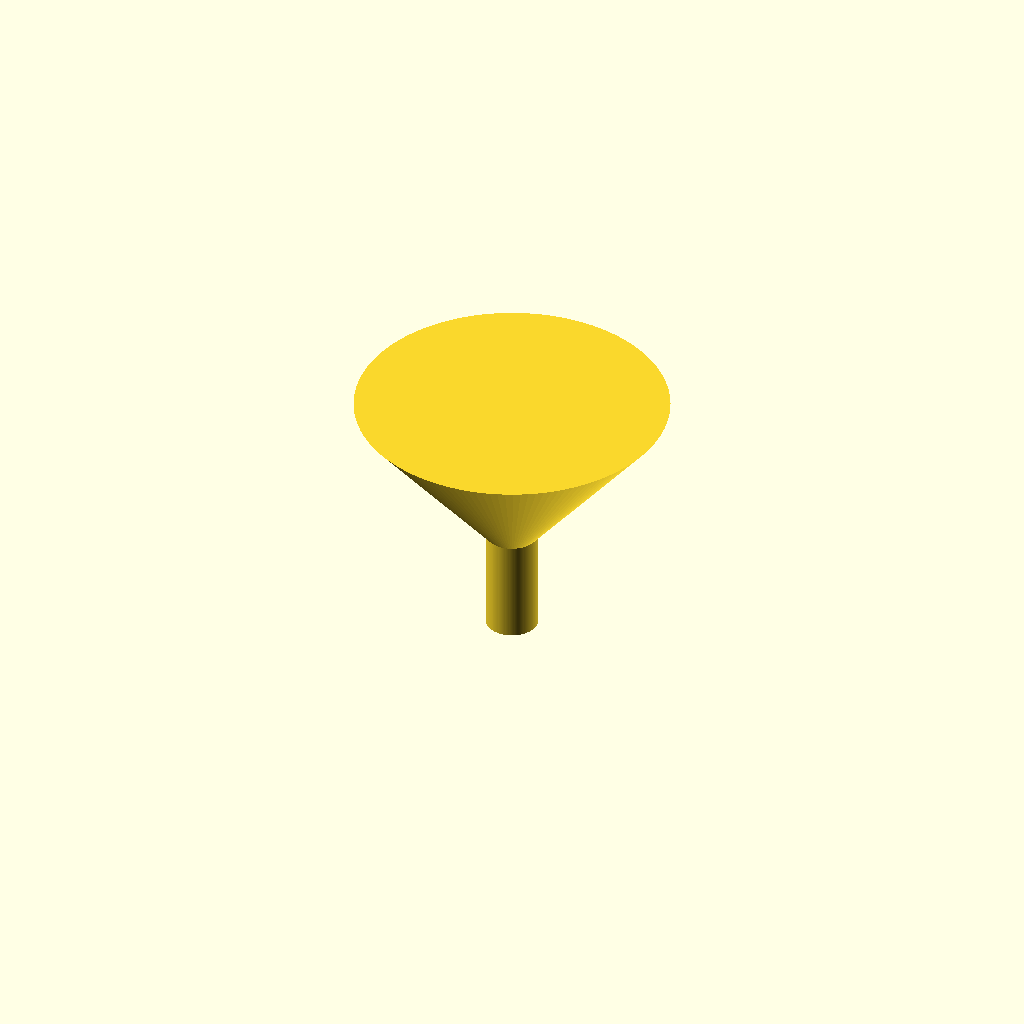
Cell 1: rendered with the file's own defaults.
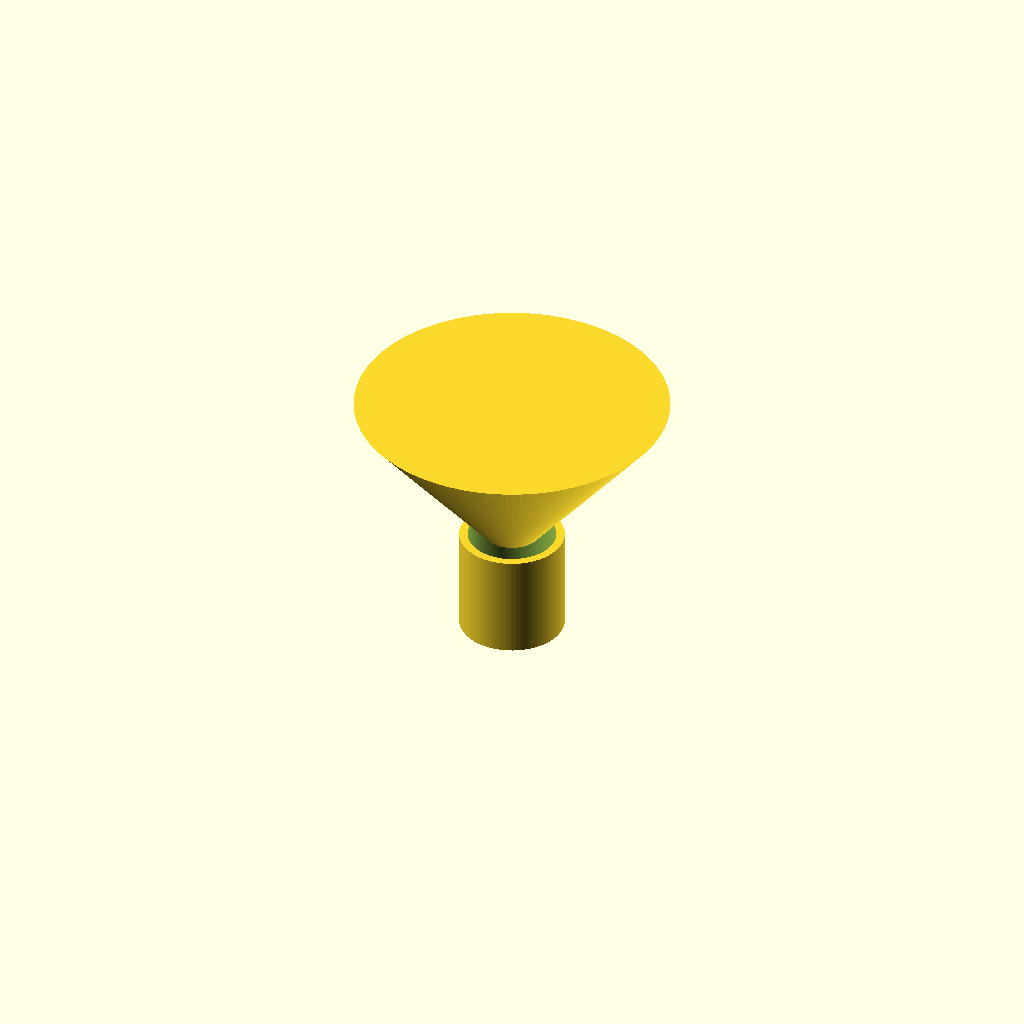
Cell 2: spout_od = 20 (everything else at default).
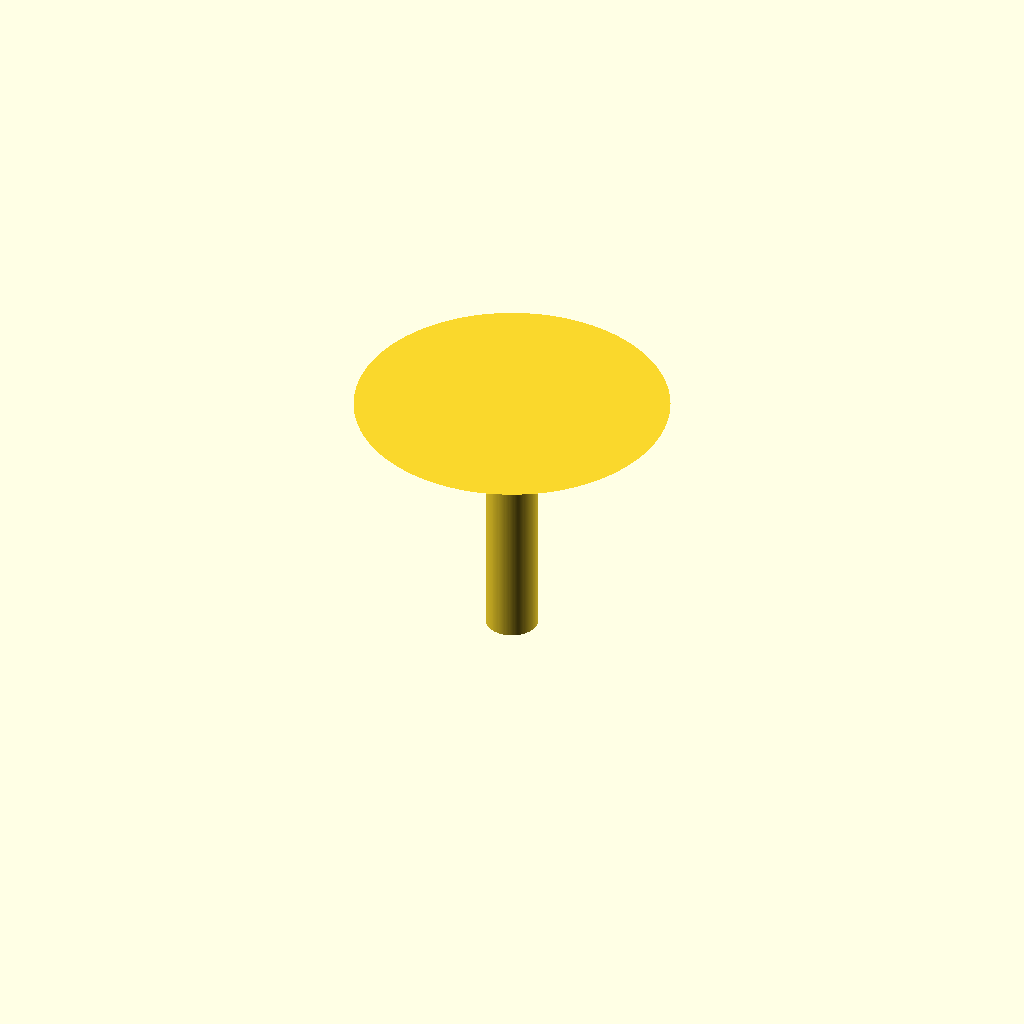
Cell 3: spout_length = 40 (everything else at default).
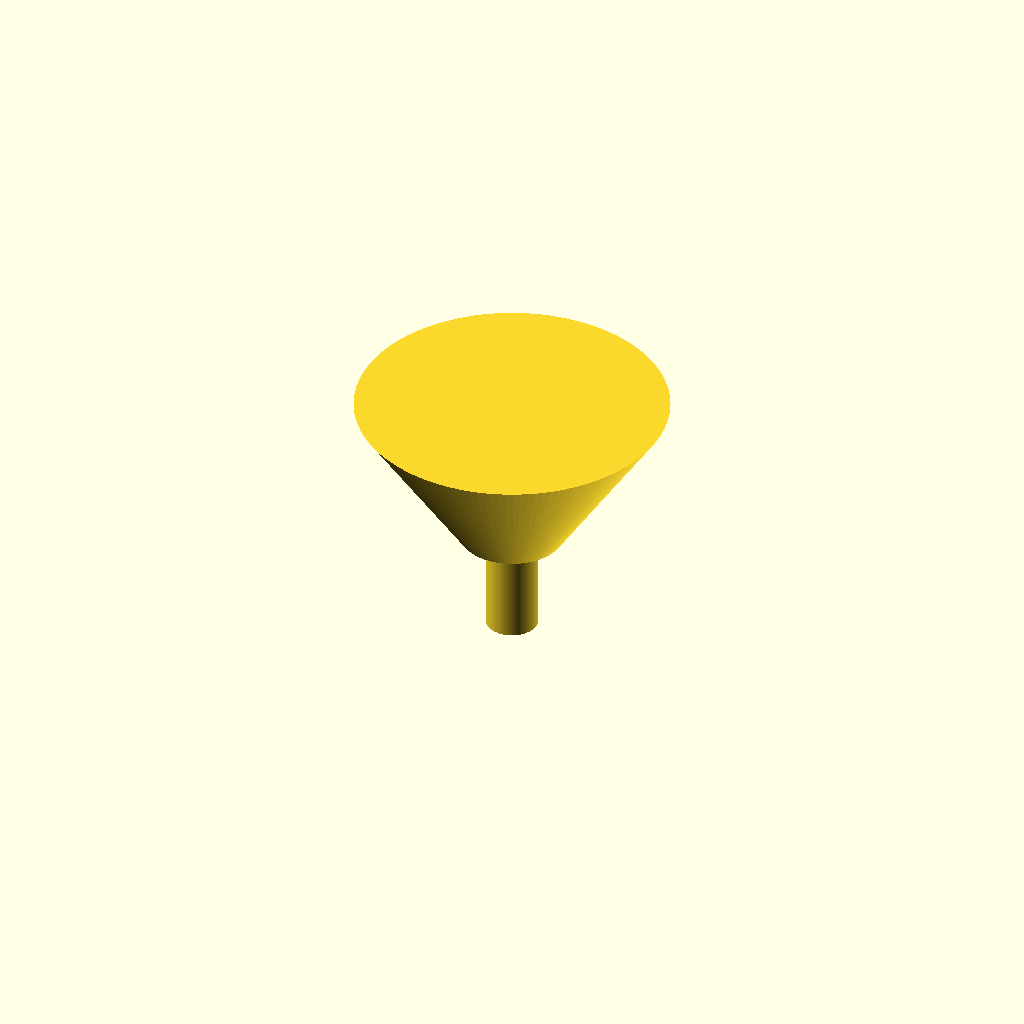
Cell 4: cone_bottom_d = 20 (everything else at default).
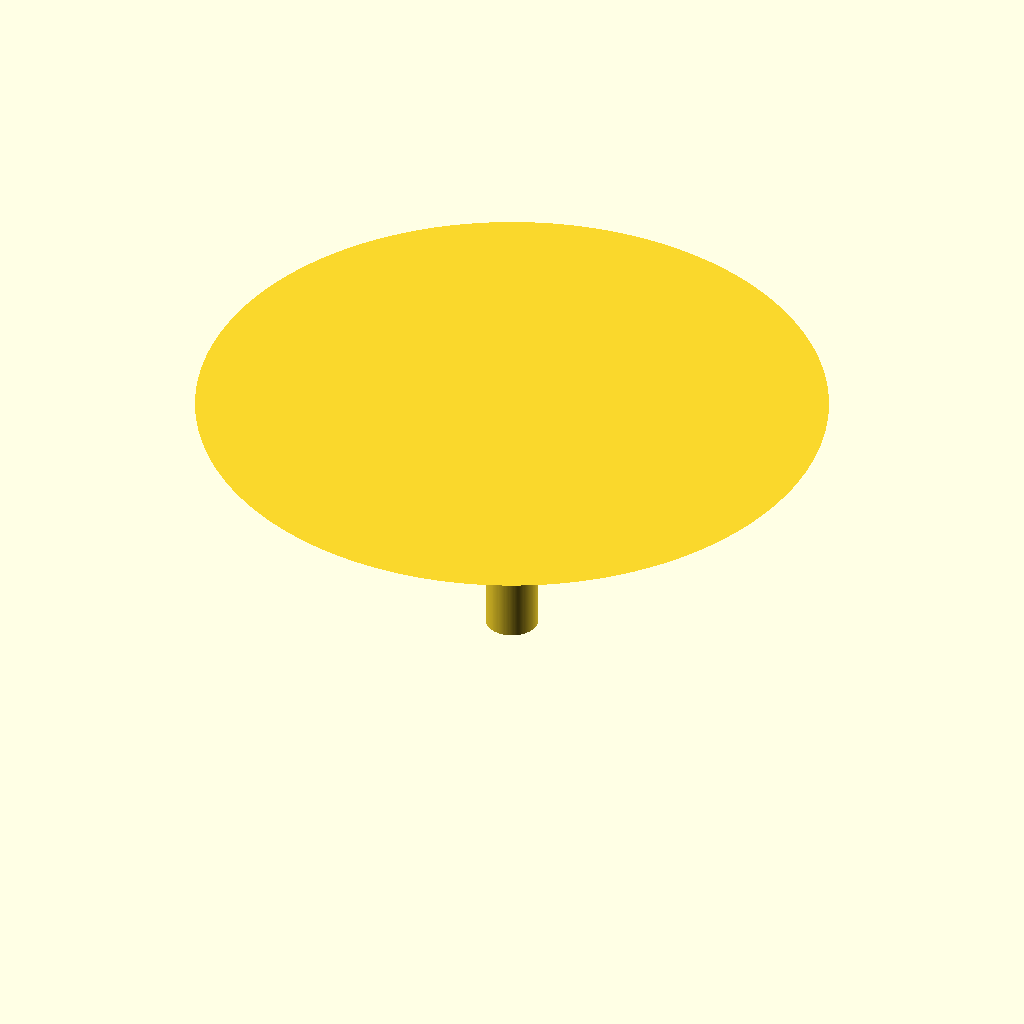
Cell 5: the same model with cone_top_d = 120.
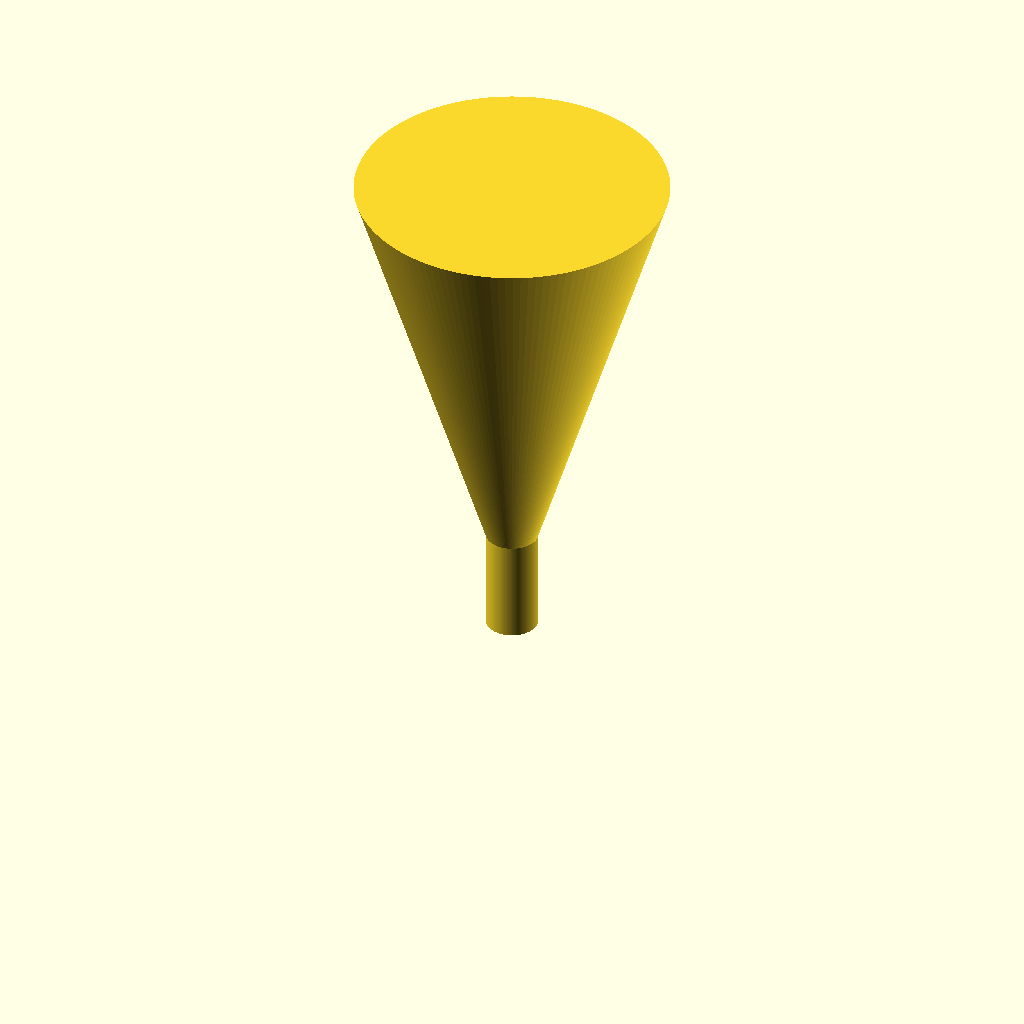
Cell 6 — rim_z set to 100, the other parameters unchanged.
One fixed orthographic camera (rotation 55°, 0°, 25°; colour scheme Cornfield) for every cell.
The OpenSCAD source (bench/results/gpu-v11s1-h1-g6/code/scadcoder-v11s1/lab_funnel_60mm_s5_a0.scad):
// Small lab funnel, printed upright: spout at the bottom, wide rim at the top
// All dimensions in millimetres

// ---- Parameters ----
spout_od      = 10;    // outer diameter of straight spout
spout_length  = 20;    // spout runs from z = 0 to z = 20
cone_bottom_d = 10;    // cone outer diameter at z = 20 (matches spout)
cone_top_d    = 60;    // cone outer diameter at rim (z = 50)
rim_z         = 50;    // height of funnel rim
wall          = 1.6;   // wall thickness everywhere

eps            = 0.5;   // overshoot for clean boolean cuts
$fn            = 128;   // curve resolution

// ---- Derived ----
spout_id = spout_od - 2 * wall;   // 6.8 mm bore
cone_h   = rim_z - spout_length;  // 30 mm cone height

// ---- Model ----
difference() {
    union() {
        // Straight spout tube
        cylinder(d = spout_od, h = spout_length);

        // Cone: from spout top up to the rim
        translate([0, 0, spout_length])
            cylinder(d1 = cone_bottom_d, d2 = cone_top_d, h = cone_h);
    }

    // Bottom exit: bore through the spout end at z = 0
    translate([0, 0, -eps])
        cylinder(d = spout_id, h = spout_length + 2 * eps);
}
Parameter table extracted from the source (name, type, default, range or options):
spout_od: number, default 10
spout_length: number, default 20
cone_bottom_d: number, default 10
cone_top_d: number, default 60
rim_z: number, default 50
wall: number, default 1.6
eps: number, default 0.5
